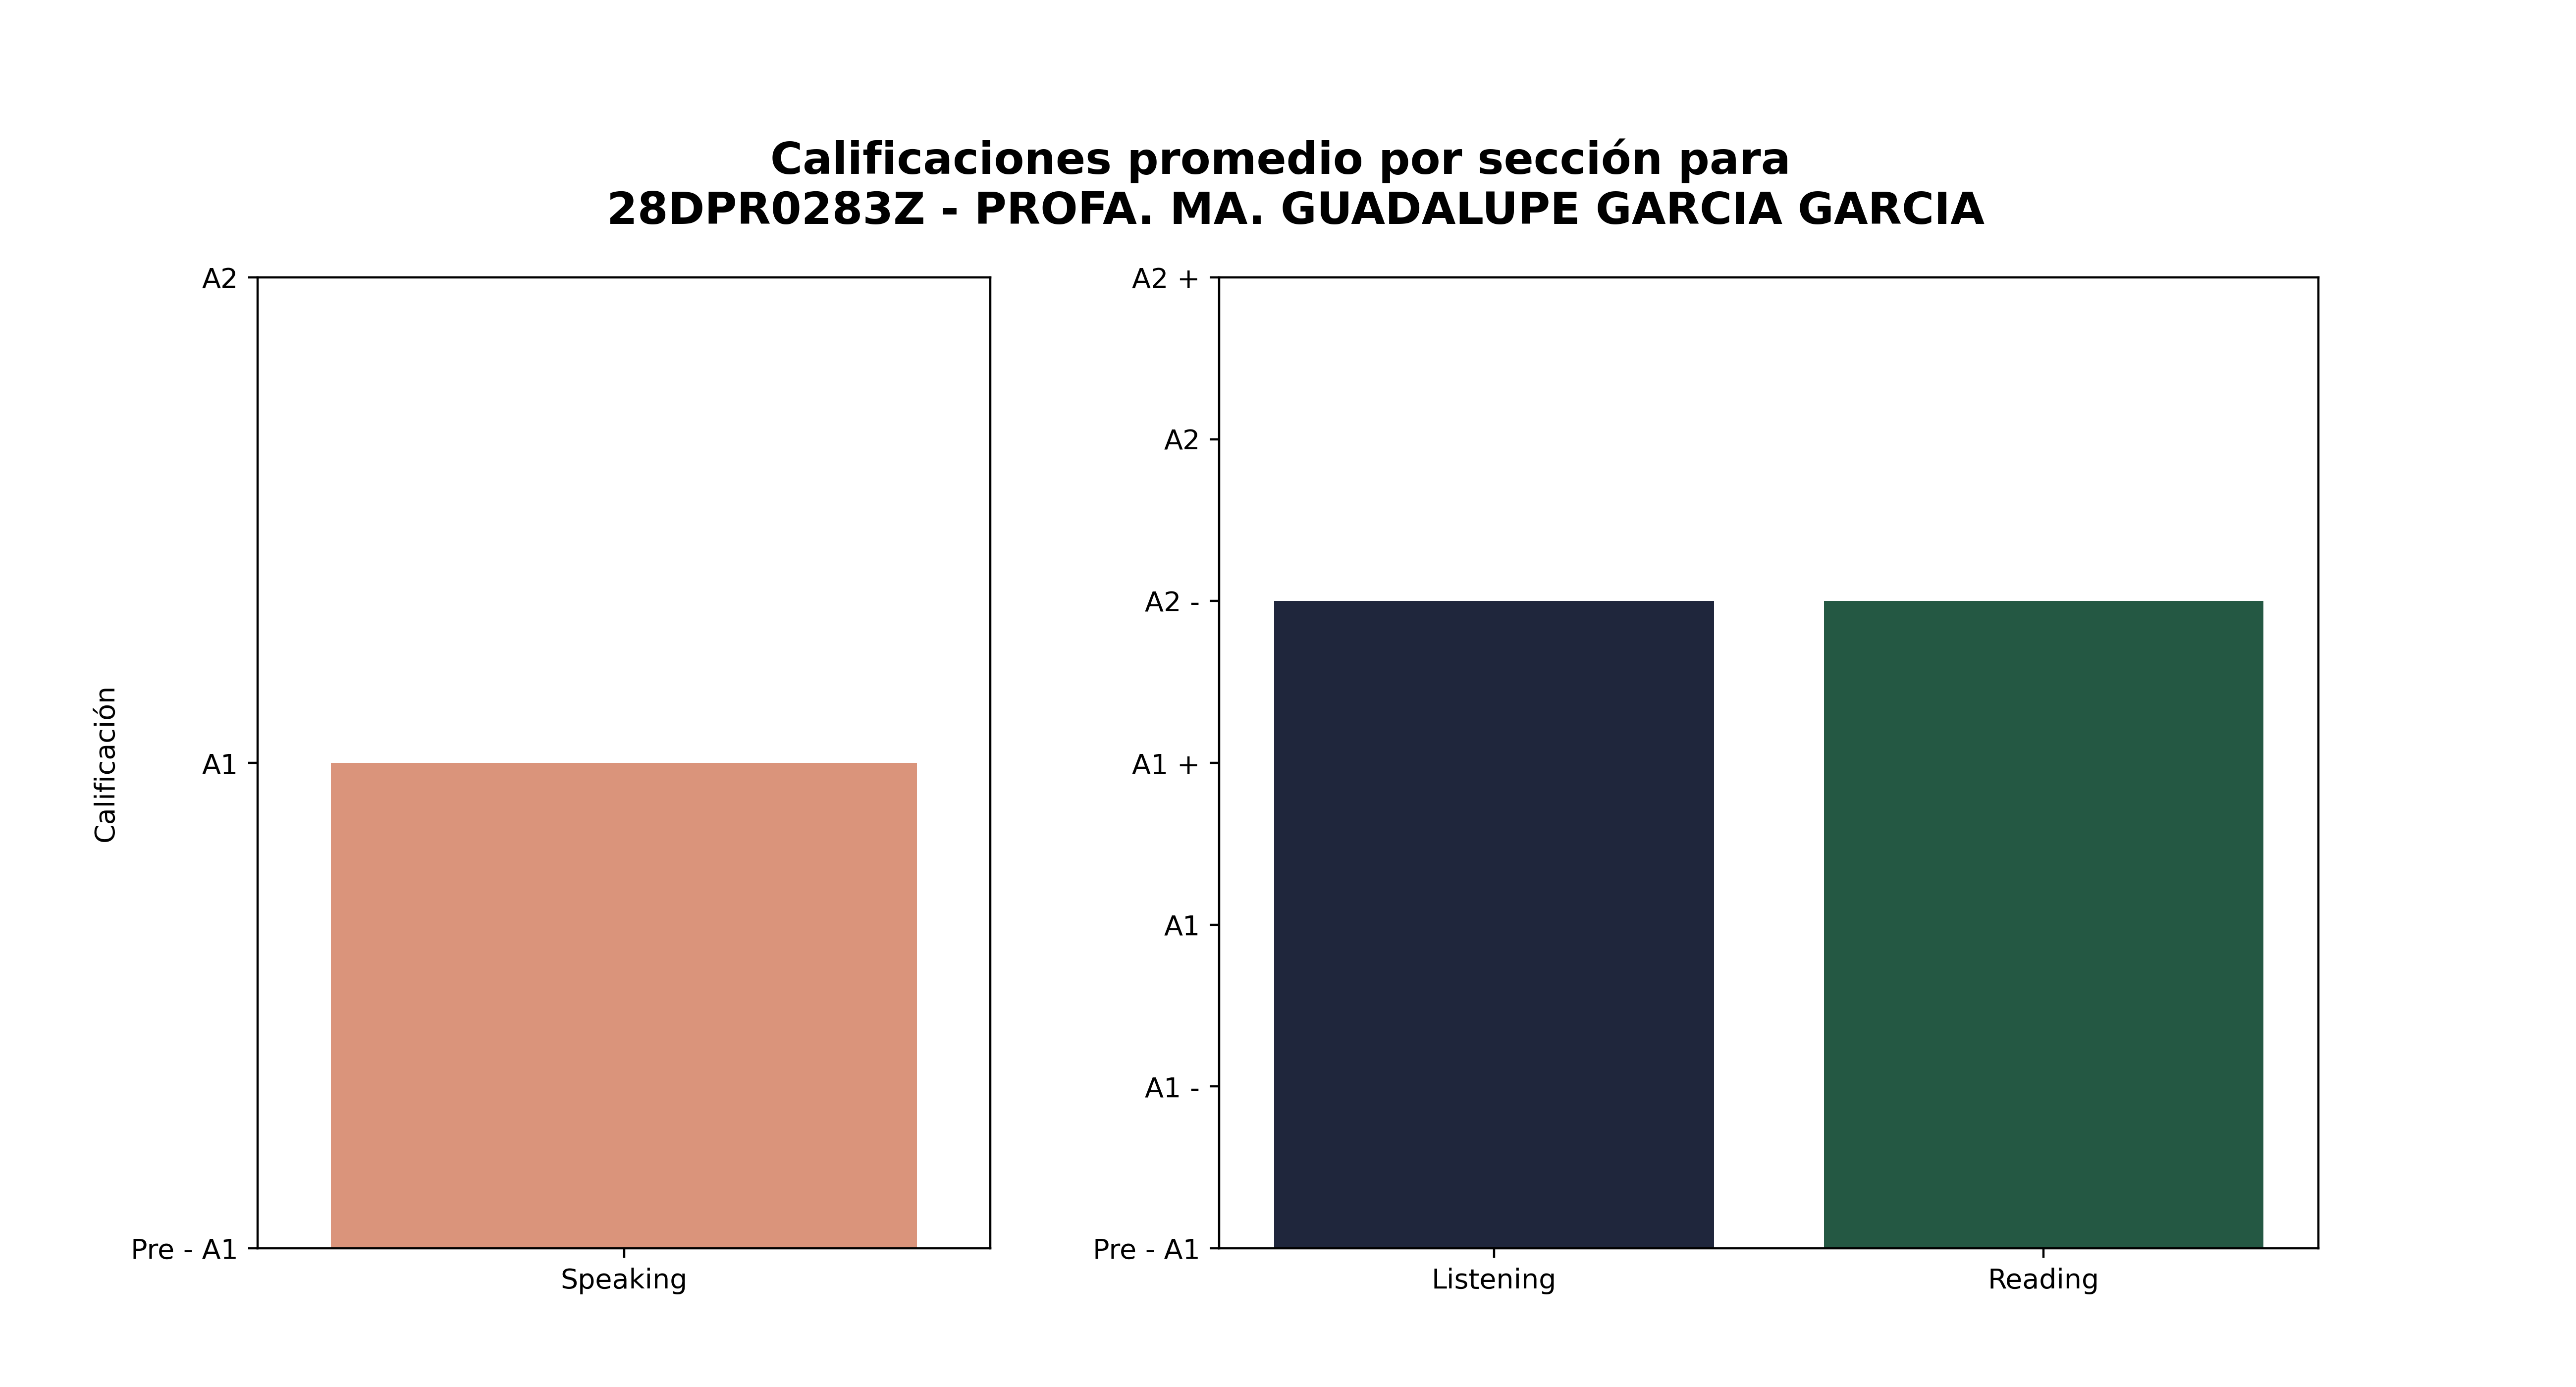

The file beside this chart, header and first rows:
Sección, Promedio de aciertos correctos, Calificación promedio, Número de estudiantes con esa calificaci…, Promedio de aciertos asignada por reviso…
Speaking, 4, A1, 35, -
Listening, 19, A2 -, 16, 18
Reading, 32, A2 -, 13, 32
